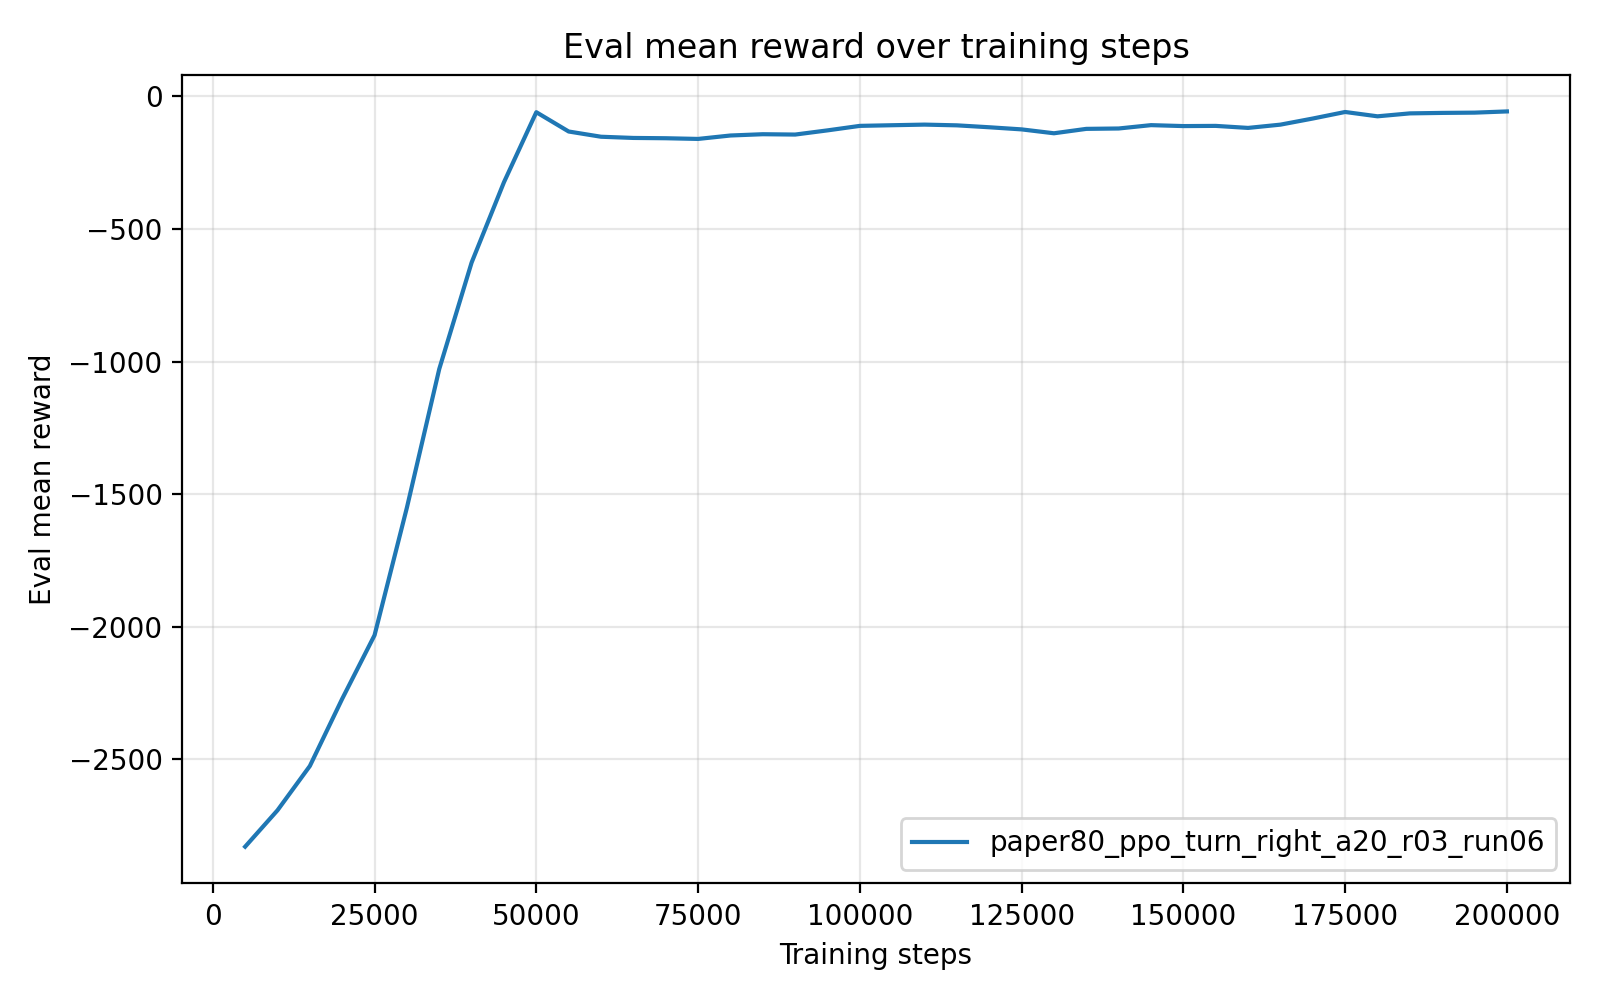

The data file committed next to this chart (first rows):
timesteps, mean_reward, std_reward, min_reward, max_reward
5.000000000000000000e+03, -2.830630898000000343e+03, 2.640000000610598471e-04, -2.830631030000000010e+03, -2.830630369999999857e+03
1.000000000000000000e+04, -2.693360137000000122e+03, 0.000000000000000000e+00, -2.693360137000000122e+03, -2.693360137000000122e+03
1.500000000000000000e+04, -2.526267588000000160e+03, 0.000000000000000000e+00, -2.526267588000000160e+03, -2.526267588000000160e+03
2.000000000000000000e+04, -2.272680465999999797e+03, 0.000000000000000000e+00, -2.272680465999999797e+03, -2.272680465999999797e+03
2.500000000000000000e+04, -2.032719649999999774e+03, 2.273736754432320595e-13, -2.032719650000000001e+03, -2.032719650000000001e+03
3.000000000000000000e+04, -1.551227732999999944e+03, 0.000000000000000000e+00, -1.551227732999999944e+03, -1.551227732999999944e+03
3.500000000000000000e+04, -1.028206132999999909e+03, 0.000000000000000000e+00, -1.028206132999999909e+03, -1.028206132999999909e+03
4.000000000000000000e+04, -6.266354219999999486e+02, 0.000000000000000000e+00, -6.266354219999999486e+02, -6.266354219999999486e+02
4.500000000000000000e+04, -3.234809440000000222e+02, 0.000000000000000000e+00, -3.234809440000000222e+02, -3.234809440000000222e+02
5.000000000000000000e+04, -5.937476199999999693e+01, 0.000000000000000000e+00, -5.937476199999999693e+01, -5.937476199999999693e+01
5.500000000000000000e+04, -1.321930199999999900e+02, 0.000000000000000000e+00, -1.321930199999999900e+02, -1.321930199999999900e+02
6.000000000000000000e+04, -1.519271139999999889e+02, 0.000000000000000000e+00, -1.519271139999999889e+02, -1.519271139999999889e+02
6.500000000000000000e+04, -1.564716500000000110e+02, 0.000000000000000000e+00, -1.564716500000000110e+02, -1.564716500000000110e+02
7.000000000000000000e+04, -1.575923439999999971e+02, 0.000000000000000000e+00, -1.575923439999999971e+02, -1.575923439999999971e+02
7.500000000000000000e+04, -1.601973470000000077e+02, 0.000000000000000000e+00, -1.601973470000000077e+02, -1.601973470000000077e+02
8.000000000000000000e+04, -1.472497820000000104e+02, 0.000000000000000000e+00, -1.472497820000000104e+02, -1.472497820000000104e+02
8.500000000000000000e+04, -1.424282069999999862e+02, 0.000000000000000000e+00, -1.424282069999999862e+02, -1.424282069999999862e+02
9.000000000000000000e+04, -1.437113109999999949e+02, 0.000000000000000000e+00, -1.437113109999999949e+02, -1.437113109999999949e+02
9.500000000000000000e+04, -1.279253429999999980e+02, 0.000000000000000000e+00, -1.279253429999999980e+02, -1.279253429999999980e+02
1.000000000000000000e+05, -1.109197850000000045e+02, 0.000000000000000000e+00, -1.109197850000000045e+02, -1.109197850000000045e+02
1.050000000000000000e+05, -1.084905839999999841e+02, 1.421085471520200372e-14, -1.084905839999999984e+02, -1.084905839999999984e+02
1.100000000000000000e+05, -1.061617339999999956e+02, 0.000000000000000000e+00, -1.061617339999999956e+02, -1.061617339999999956e+02
1.150000000000000000e+05, -1.089328589999999792e+02, 1.421085471520200372e-14, -1.089328589999999934e+02, -1.089328589999999934e+02
1.200000000000000000e+05, -1.161872589999999974e+02, 0.000000000000000000e+00, -1.161872589999999974e+02, -1.161872589999999974e+02
1.250000000000000000e+05, -1.241907539999999983e+02, 0.000000000000000000e+00, -1.241907539999999983e+02, -1.241907539999999983e+02
1.300000000000000000e+05, -1.388660759999999925e+02, 0.000000000000000000e+00, -1.388660759999999925e+02, -1.388660759999999925e+02
1.350000000000000000e+05, -1.222246439999999836e+02, 1.421085471520200372e-14, -1.222246439999999978e+02, -1.222246439999999978e+02
1.400000000000000000e+05, -1.208137279999999976e+02, 0.000000000000000000e+00, -1.208137279999999976e+02, -1.208137279999999976e+02
1.450000000000000000e+05, -1.081733789999999971e+02, 0.000000000000000000e+00, -1.081733789999999971e+02, -1.081733789999999971e+02
1.500000000000000000e+05, -1.117042309999999787e+02, 1.421085471520200372e-14, -1.117042309999999929e+02, -1.117042309999999929e+02
1.550000000000000000e+05, -1.109850550000000169e+02, 1.421085471520200372e-14, -1.109850550000000027e+02, -1.109850550000000027e+02
1.600000000000000000e+05, -1.186241799999999955e+02, 0.000000000000000000e+00, -1.186241799999999955e+02, -1.186241799999999955e+02
1.650000000000000000e+05, -1.062769270000000006e+02, 0.000000000000000000e+00, -1.062769270000000006e+02, -1.062769270000000006e+02
1.700000000000000000e+05, -8.321492000000000644e+01, 0.000000000000000000e+00, -8.321492000000000644e+01, -8.321492000000000644e+01
1.750000000000000000e+05, -5.851469600000000071e+01, 0.000000000000000000e+00, -5.851469600000000071e+01, -5.851469600000000071e+01
1.800000000000000000e+05, -7.486530000000000484e+01, 0.000000000000000000e+00, -7.486530000000000484e+01, -7.486530000000000484e+01
1.850000000000000000e+05, -6.379164300000000054e+01, 0.000000000000000000e+00, -6.379164300000000054e+01, -6.379164300000000054e+01
1.900000000000000000e+05, -6.200469799999999765e+01, 0.000000000000000000e+00, -6.200469799999999765e+01, -6.200469799999999765e+01
1.950000000000000000e+05, -6.100387299999999868e+01, 0.000000000000000000e+00, -6.100387299999999868e+01, -6.100387299999999868e+01
2.000000000000000000e+05, -5.643048999999999893e+01, 0.000000000000000000e+00, -5.643048999999999893e+01, -5.643048999999999893e+01
